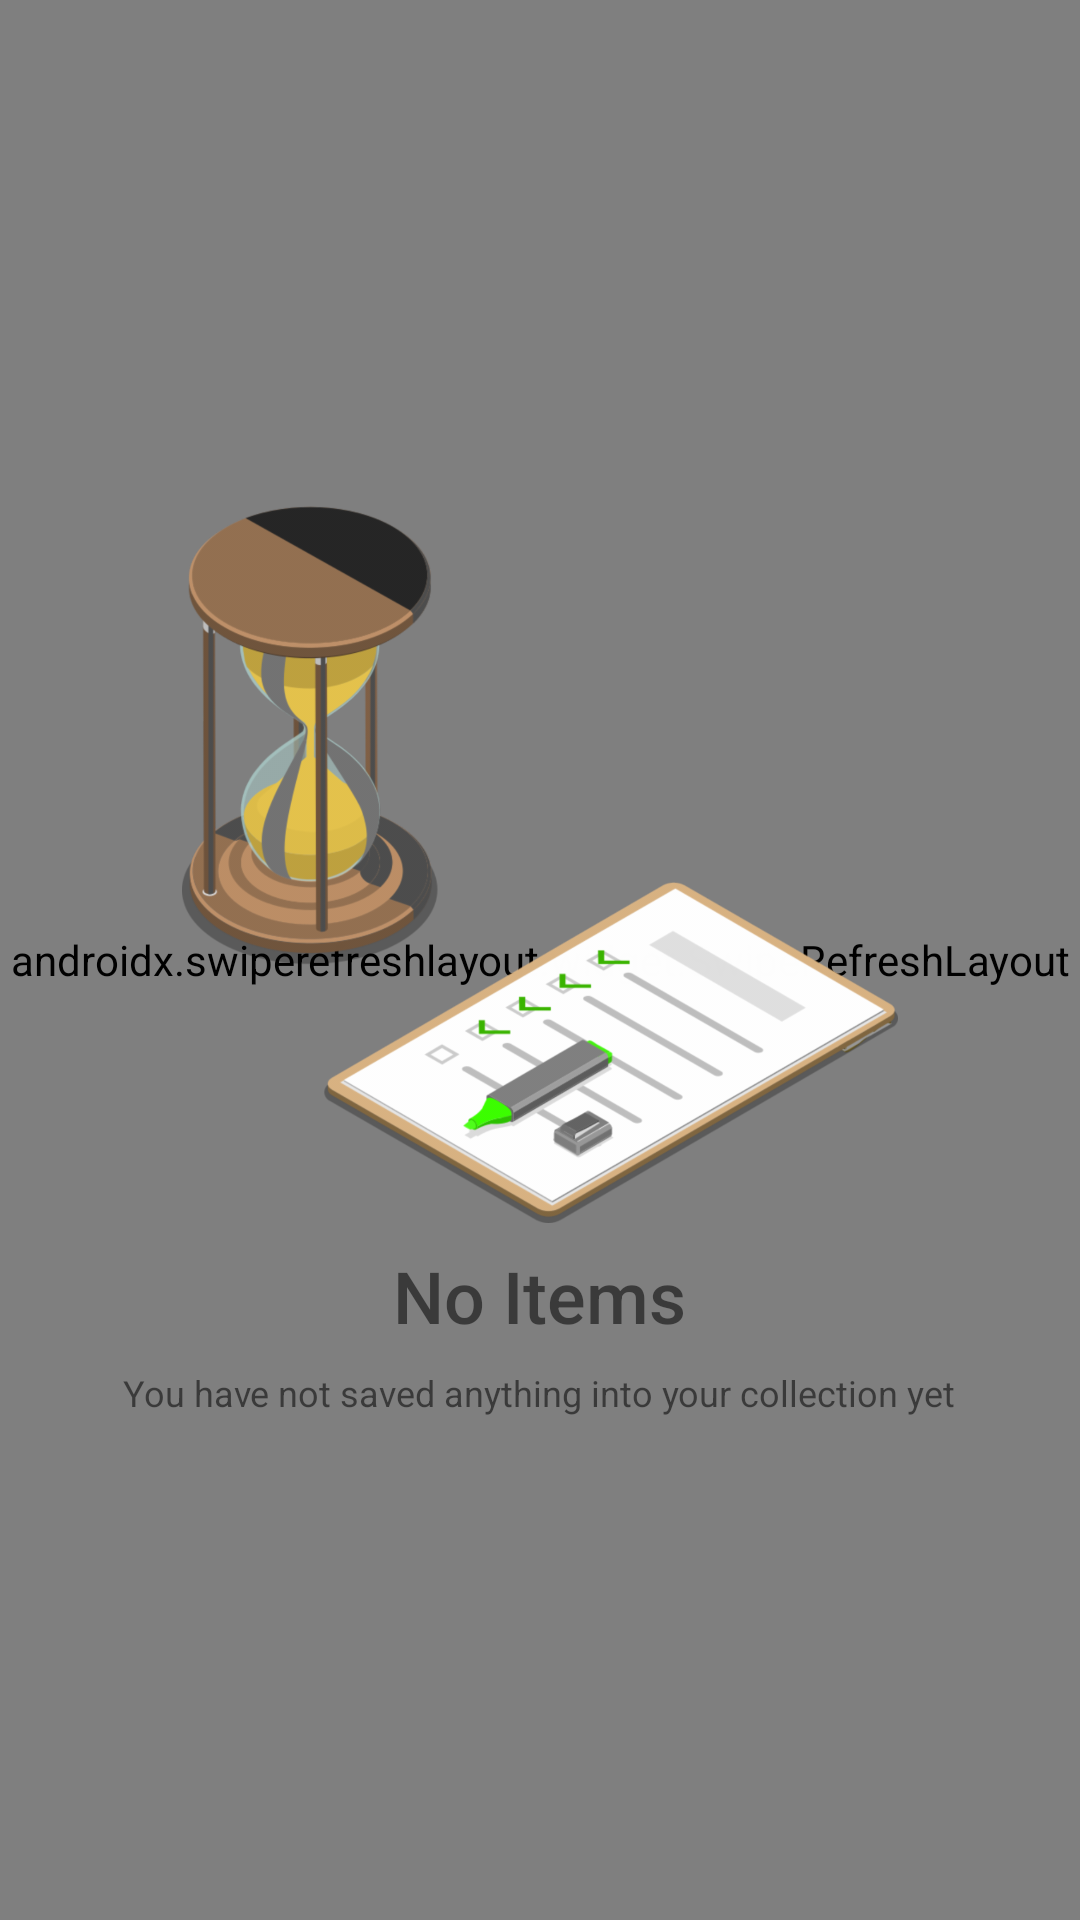

Produce the Android XML layout that renders to this screen, including the resource entries it uses.
<!-- AndroidManifest.xml: application theme AppTheme -->
<!-- res/layout/fragment_collections.xml -->
<?xml version="1.0" encoding="utf-8"?>
<androidx.constraintlayout.widget.ConstraintLayout
    xmlns:android="http://schemas.android.com/apk/res/android"
    xmlns:app="http://schemas.android.com/apk/res-auto"
    xmlns:tools="http://schemas.android.com/tools"
    android:layout_width="match_parent"
    android:layout_height="match_parent"
    tools:context=".ui.home.HomeFragment">


    <androidx.swiperefreshlayout.widget.SwipeRefreshLayout
        android:id="@+id/pull_refresh_jobs"
        android:layout_width="0dp"
        android:layout_height="0dp"
        app:layout_constraintBottom_toBottomOf="parent"
        app:layout_constraintLeft_toLeftOf="parent"
        app:layout_constraintRight_toRightOf="parent"
        app:layout_constraintTop_toTopOf="parent">

        <ListView
            android:id="@+id/posts_list"
            android:layout_width="match_parent"
            android:layout_height="match_parent"
            android:divider="@drawable/empty_tall_divider" />
    </androidx.swiperefreshlayout.widget.SwipeRefreshLayout>

    <LinearLayout
        android:id="@+id/posts_placeholder"
        android:layout_width="wrap_content"
        android:layout_height="wrap_content"
        android:orientation="vertical"
        app:layout_constraintBottom_toBottomOf="parent"
        app:layout_constraintEnd_toEndOf="parent"
        app:layout_constraintStart_toStartOf="parent"
        app:layout_constraintTop_toTopOf="parent">

        <ImageView
            android:id="@+id/no_posts_img"
            android:layout_width="wrap_content"
            android:layout_height="240dp"
            android:layout_marginBottom="8dp"
            android:src="@drawable/no_posts_2" />

        <TextView
            android:id="@+id/text"
            android:layout_width="wrap_content"
            android:layout_height="wrap_content"
            android:layout_gravity="center"
            android:layout_marginBottom="8dp"
            android:fontFamily="sans-serif-medium"
            android:text="@string/no_items"
            android:textSize="24sp"
            app:layout_constraintTop_toBottomOf="@+id/no_posts_img" />

        <TextView
            android:layout_width="wrap_content"
            android:layout_height="wrap_content"
            android:layout_gravity="center"
            android:text="@string/no_items_detail"
            android:textSize="12sp" />
    </LinearLayout>

</androidx.constraintlayout.widget.ConstraintLayout>
<!-- resources referenced by this layout -->
<resources>
  <!-- drawable empty_tall_divider (drawable) -->
  <?xml version="1.0" encoding="utf-8"?>
  <shape xmlns:android="http://schemas.android.com/apk/res/android">
      <size
              android:height="0dp"
              android:width="40dp"/>
  </shape>
  <!-- drawable no_posts_2: png bitmap (drawable-hdpi, 114932 bytes) -->
  <string name="no_items">No Items</string>
  <string name="no_items_detail">You have not saved anything into your collection yet</string>
  <style name="AppTheme" parent="Theme.MaterialComponents.Light.DarkActionBar">
          
          <item name="colorPrimary">@color/colorPrimary</item>
          <item name="colorPrimaryDark">@color/colorPrimaryDark</item>
          <item name="colorAccent">@color/colorAccent</item>
      </style>
  <color name="colorPrimary">#6200EE</color>
  <color name="colorPrimaryDark">#3700B3</color>
  <color name="colorAccent">#03DAC5</color>
</resources>
